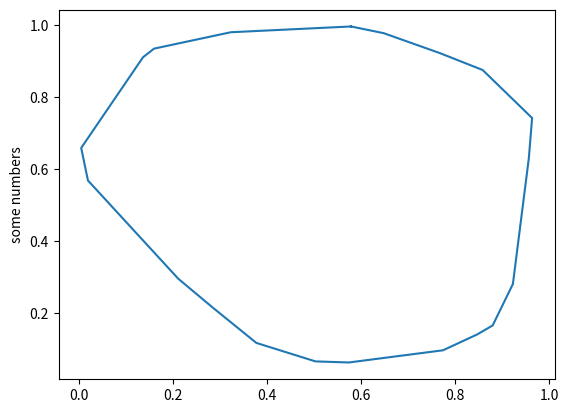

Reproduce this figure in Python.
#!/usr/bin/python3
# Generate a random convex polygon using Valtr's algorithm
import sys
import math
import random

def random_partition(a):
    b = list()
    c = list()
    for i in range(len(a)):
        if random.randrange(2):
            b.append(a[i])
        else:
            c.append(a[i])
    return b, c

def get_deltas(n):
    de = [random.random() for _ in range(n)]
    de.sort()
    dep, dem = random_partition(de[1:-1])
    dem.reverse()
    des = [de[0]] + dep + [de[-1]] + dem + [de[0]]
    deltas = [des[i] - des[i-1] for i in range(1, len(des))]
    return deltas, (de[0], de[-1])

def get_xyq(n):
    x, (a1, a2) = get_deltas(n)
    y, (b1, b2) = get_deltas(n)
    random.shuffle(y)
    vectors = [(x[i], y[i]) for i in range(n)]
    vectors.sort(key=lambda v: math.atan2(v[1], v[0]))
    points = [(0, 0)]
    for v in vectors:
        points.append((points[-1][0] + v[0], points[-1][1] + v[1]))
    xmin = min([p[0] for p in points])
    ymin = min([p[1] for p in points])
    dx = a1 - xmin
    dy = b1 - ymin
    points = [(p[0]+dx, p[1]+dy) for p in points]
    return points


import matplotlib.pyplot as plt

if __name__ == "__main__":
    n = 20
    if len(sys.argv) == 2:
        n = int(sys.argv[1])
    points = get_xyq(n)
    plt.plot([p[0] for p in points], [p[1] for p in points])
    plt.ylabel('some numbers')
    plt.show()
